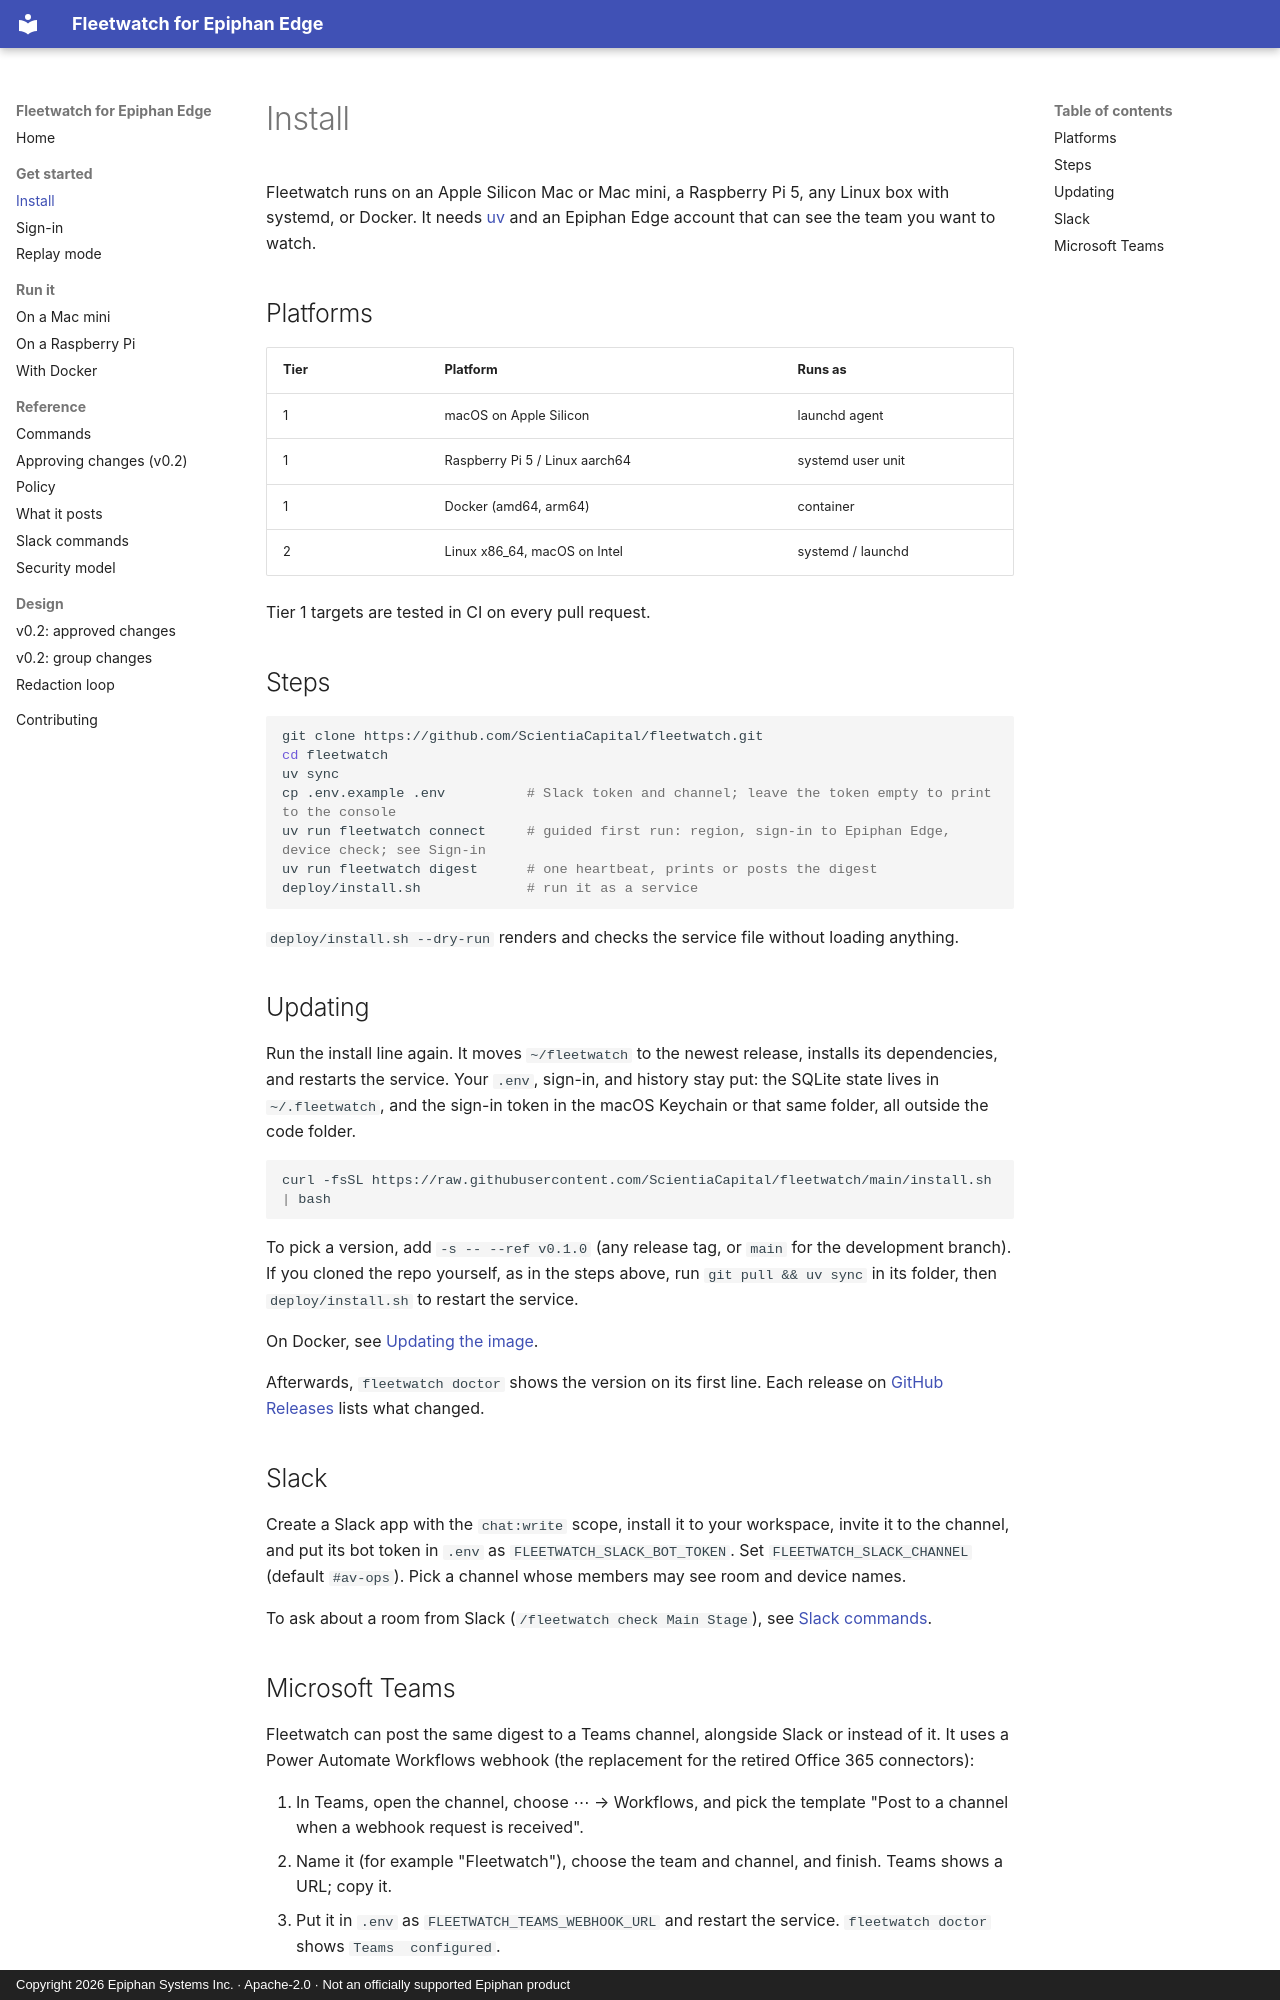

repository: ScientiaCapital/fleetwatch · page: install/index.html · generator: mkdocs · copyright: Copyright 2026 Epiphan Systems Inc. · Apache-2.0 · Not an officially supported Epiphan product

# Install

Fleetwatch runs on an Apple Silicon Mac or Mac mini, a Raspberry Pi 5, any Linux box with systemd, or Docker.
It needs [uv](https://docs.astral.sh/uv/) and an Epiphan Edge account that can see the team you want to watch.

## Platforms

| Tier | Platform | Runs as |
|---|---|---|
| 1 | macOS on Apple Silicon | launchd agent |
| 1 | Raspberry Pi 5 / Linux aarch64 | systemd user unit |
| 1 | Docker (amd64, arm64) | container |
| 2 | Linux x86_64, macOS on Intel | systemd / launchd |

Tier 1 targets are tested in CI on every pull request.

## Steps

```bash
git clone https://github.com/ScientiaCapital/fleetwatch.git
cd fleetwatch
uv sync
cp .env.example .env          # Slack token and channel; leave the token empty to print to the console
uv run fleetwatch connect     # guided first run: region, sign-in to Epiphan Edge, device check; see Sign-in
uv run fleetwatch digest      # one heartbeat, prints or posts the digest
deploy/install.sh             # run it as a service
```

`deploy/install.sh --dry-run` renders and checks the service file without loading anything.

## Updating

Run the install line again. It moves `~/fleetwatch` to the newest release, installs its dependencies, and restarts
the service. Your `.env`, sign-in, and history stay put: the SQLite state lives in `~/.fleetwatch`, and the sign-in
token in the macOS Keychain or that same folder, all outside the code folder.

```bash
curl -fsSL https://raw.githubusercontent.com/ScientiaCapital/fleetwatch/main/install.sh | bash
```

To pick a version, add `-s -- --ref v0.1.0` (any release tag, or `main` for the development branch). If you
cloned the repo yourself, as in the steps above, run `git pull && uv sync` in its folder, then `deploy/install.sh`
to restart the service.

On Docker, see [Updating the image](docker.md#updating-the-image).

Afterwards, `fleetwatch doctor` shows the version on its first line. Each release on
[GitHub Releases](https://github.com/ScientiaCapital/fleetwatch/releases) lists what changed.

## Slack

Create a Slack app with the `chat:write` scope, install it to your workspace, invite it to the channel, and put
its bot token in `.env` as `FLEETWATCH_SLACK_BOT_TOKEN`. Set `FLEETWATCH_SLACK_CHANNEL` (default `#av-ops`).
Pick a channel whose members may see room and device names.

To ask about a room from Slack (`/fleetwatch check Main Stage`), see [Slack commands](slack-commands.md).
